Run: headless pygame with SDL's dummy video driver; simulated clock (each Clock.tick advances the game by its frame time, no real sleeping); random seed 0; keys injected as events and as key.get_pressed() state; no mouse input.
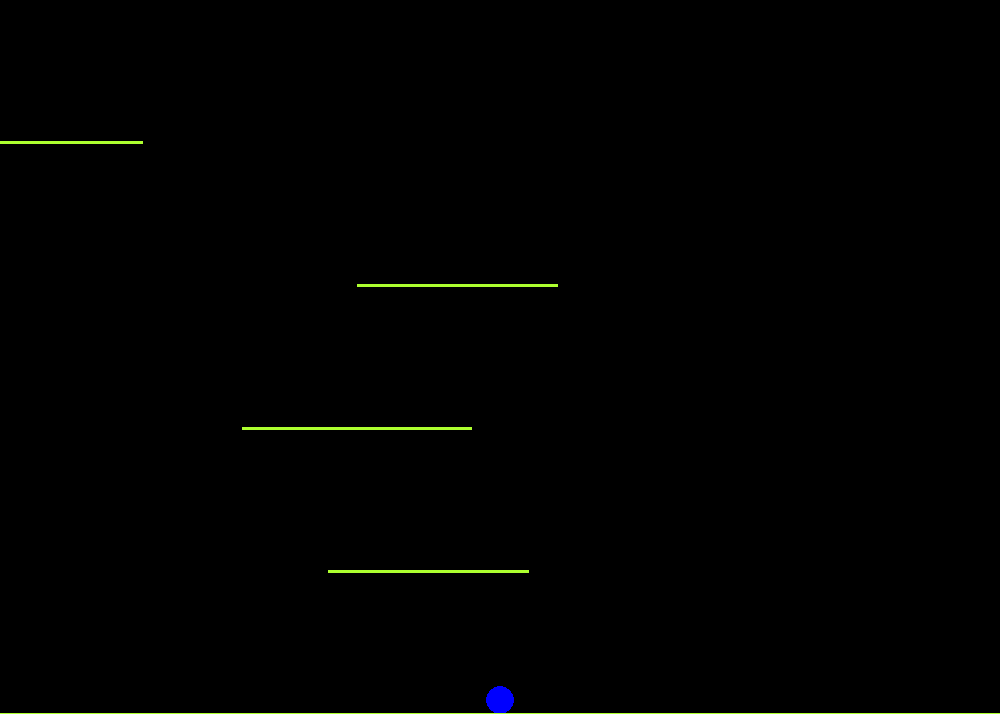
Frame 1 of 4 · flips 1–60 · no input
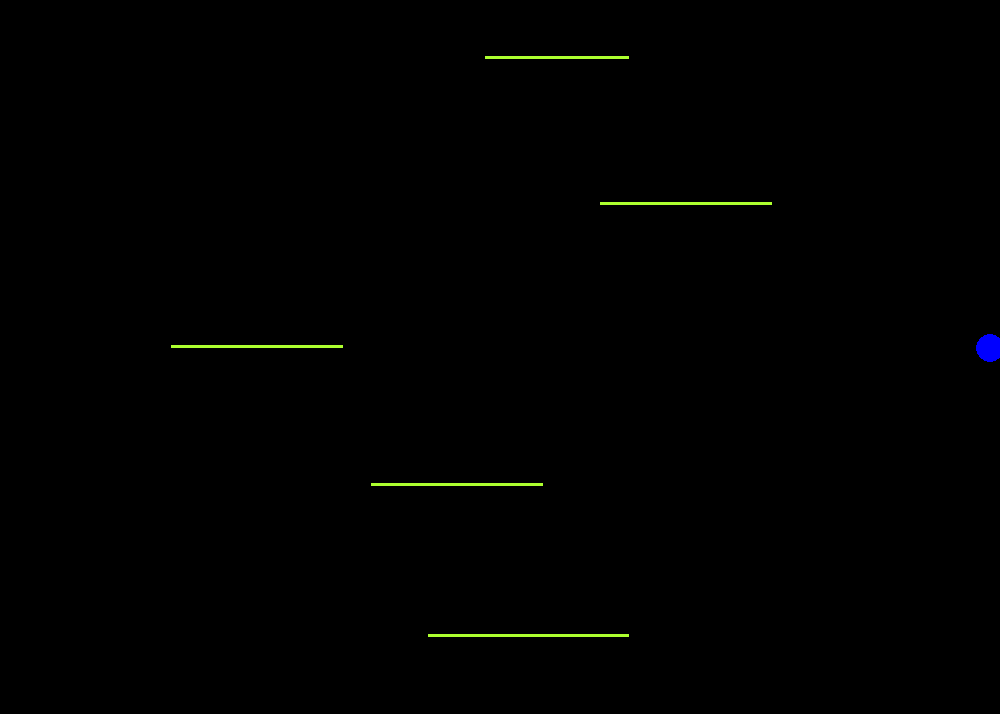
Frame 2 of 4 · flips 61–180 · tapped SPACE, RETURN · held RIGHT (→), D
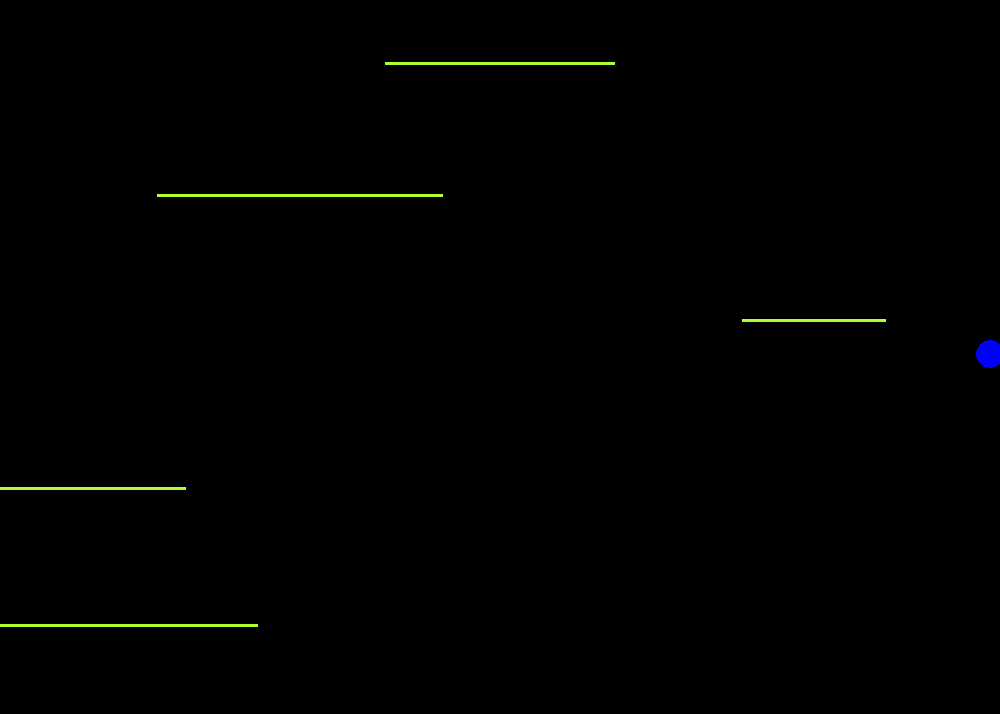
Frame 3 of 4 · flips 181–300 · held DOWN (↓), S
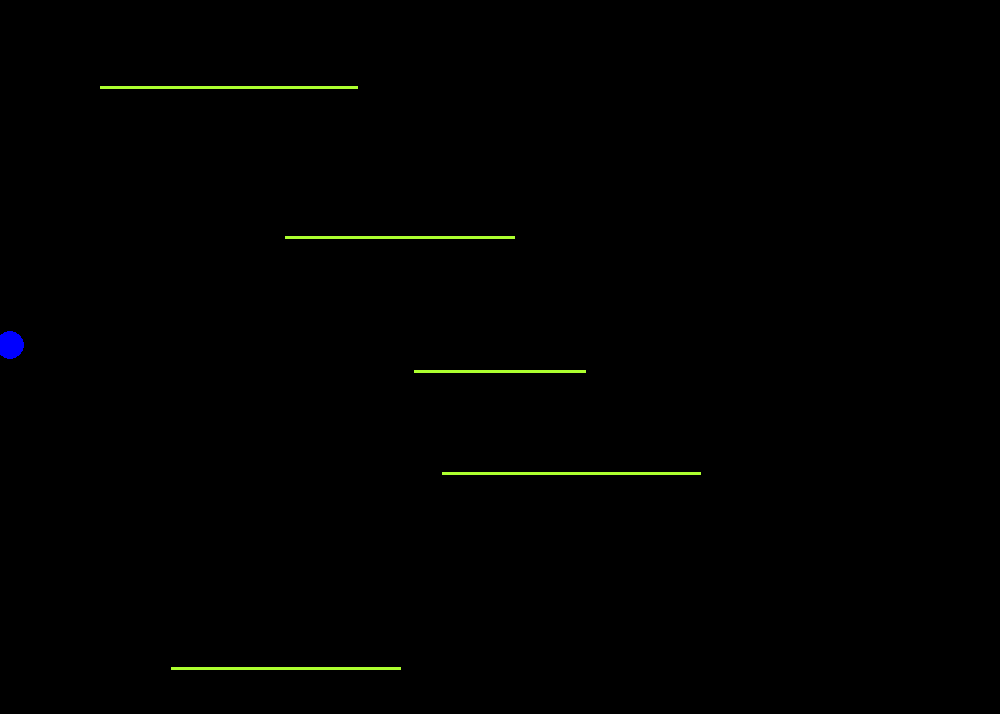
Frame 4 of 4 · flips 301–420 · held LEFT (←), A, UP (↑), W

The pygame program that drew these frames:

"""
Things I have learnt:
1. Never underestimate the difference between int and float.


TODO:
[] Control jump height by x axis speed / combo
[] Show HUD
[] As game advances, accelerate scrolling rate
[] Combos

[V] Always keep player at the middle of the screen
"""


import pygame
import random
import copy
from pygame.color import THECOLORS


# ==================
# Infrastructure Classes
# ==================


class Session:

    def __init__(self):
        """
        The session objects controls the time in the game.
        """
        self.dt_s = None
        self.time_sec = 0.0

    def advance_time(self):
        self.time_sec += self.dt_s


class GameWindow:

    def __init__(self, environment):
        """
        Controls the UI, in this case Pygame window.
        :param environment: Environment object.
        """

        # Creates a composition of session, environment, game window and air track.
        self.session = Session()
        self.env = environment
        self.air_track = AirTrack(self)

        # Initializing Pygame.
        pygame.init()

        # Gets screen dimensions in pixels from the environment object and sets the surface attribute.
        self.dimensions_px = self.env.dimensions_px
        self.surface = pygame.display.set_mode(self.dimensions_px)
        self.erase_and_update()  # Updates the screen for the first time.

        # Limits the frame rate and assigns a clock to control it.
        self.frame_rate_limit = 100
        self.clock = pygame.time.Clock()

        self.is_scrolling = False    # Will be set true when the player is high enough so the screen can begin scrolling.
        self.scrolling_rate_mps = 5  # Controls the scrolling rate of the screen.

        self.done = False          # Will exit the loop when the player loses or decides to quit.

    def erase_and_update(self):
        self.set_background()
        pygame.display.flip()

    def set_background(self):
        self.surface.fill(THECOLORS['black'])

    def get_user_input(self):
        pressed_keys = pygame.key.get_pressed()
        if pressed_keys[pygame.K_RIGHT]:
            self.air_track.player.move_right()
        elif pressed_keys[pygame.K_LEFT]:
            self.air_track.player.move_left()

        for event in pygame.event.get():
            if event.type == pygame.QUIT:
                self.done = True
            elif event.type == pygame.KEYDOWN:
                if event.key == pygame.K_SPACE:
                    self.air_track.player.is_jumping = True

    def draw_objects(self):
        """
        Draws all the objects on the screen.
        """
        game_window.air_track.player.draw()
        for step in self.air_track.steps:
            step.draw()

    def control_screen_scrolling(self):
        """
        Starts scrolling of the screen if needed, and scrolls it for each framerate.
        """
        if not self.is_scrolling:
            if float(self.air_track.player.position.y_m) < self.env.height_m / 2:
                self.is_scrolling = True
        if self.is_scrolling:
            self.scroll()

    def keep_player_at_the_middle(self):
        if self.is_scrolling:
            if self.air_track.player.position.y_m < self.env.height_m / 2:
                deviation_m = self.env.height_m / 2 - self.air_track.player.position.y_m
                self.air_track.player.position.y_m += deviation_m
                for step in self.air_track.steps:
                    step.center_m.y_m += deviation_m

    def scroll(self):
        """
        Scrolls the screen by lowering the position of all the object by the specified rate.
        """
        self.air_track.player.position. y_m += self.scrolling_rate_mps * self.session.dt_s
        for step in self.air_track.steps:
            step.center_m.y_m += self.scrolling_rate_mps * self.session.dt_s

    def loop(self):
        """
        Mainloop function, updates each frame
        """
        while not self.done:
            self.set_background()
            self.session.dt_s = float(self.clock.tick(self.frame_rate_limit) * 1e-3)  # Get the delta t for one frame rate (this changes depending on system load)
            self.get_user_input()              # Gets any user input
            self.control_screen_scrolling()    # Controlling the screen's scrolling rate
            self.keep_player_at_the_middle()
            self.air_track.player.update()     # Updates the player's position
            self.air_track.update_steps()      # Deleting steps that are lower than the floor, and generating new steps
            self.draw_objects()                # Drawing the player and the steps
            if self.air_track.player.top_vertex().y_m > self.env.height_m:  # If the player is lower than the floor, ends the loop
                self.done = True

            self.session.advance_time()  # Advancing in time
            pygame.display.flip()        # Showing the screen


# ==================
# Dimensional Classes
# ==================


class Position:

    def __init__(self, x_m, y_m):
        """
        Position object, consisted of x and y measured in meters.
        :param x_m: Position in meters on x axis.
        :param y_m: Position in meters on y axis.
        """
        self.x_m = float(x_m)
        self.y_m = float(y_m)

    def coordinates_m(self):
        return self.x_m, self.y_m

    def coordinates_px(self, m_to_px_ratio):
        return int(self.x_m * m_to_px_ratio), int(self.y_m * m_to_px_ratio)

    def set_x_m(self, x_m):
        self.x_m = float(x_m)

    def set_y_mps(self, y_m):
        self.y_m = float(y_m)


class Vector:

    def __init__(self, x_mps, y_mps):
        """
        Vector object, consisted of x and y measured in meters/seconds^2.
        :param x_mps: Speed in mps on x axis.
        :param y_mps: Speed in mps on y axis.
        """
        self.x_mps = float(x_mps)
        self.y_mps = float(y_mps)

    def set_x_mps(self, x_mps):
        self.x_mps = float(x_mps)

    def set_y_mps(self, y_mps):
        self.y_mps = float(y_mps)


class Environment:

    def __init__(self, width_m, height_m, width_px):
        """
        The environment object controls the world the game takes place in.
        :param width_m: Game world width in meters.
        :param height_m:
        :param width_px:
        """
        self.gravity_mps2 = 200
        self.dimensions_m = self.width_m, self.height_m = float(width_m), float(height_m)
        self.m_to_px_ratio = width_px / self.width_m
        self.dimensions_px = self.width_px, self.height_px = width_px, self.m_to_px(self.height_m)

    def m_to_px(self, m):
        return int(m * self.m_to_px_ratio)


class AirTrack:

    def __init__(self, window):
        """
        The air track controls the objects that appear on the screen.
        :param window: Pygame window.
        """
        self.window = window
        self.player = Player(self.window)
        self.steps_num = 5
        self.steps = []
        self.draw_steps()

    def draw_steps(self):
        """
        This method initializes the right amount of steps for the beginning of the game.
        """

        # Sets the floor step (the one the player stand on at the beginning of the game).
        floor_step = Step(self.window)
        floor_step.center_m.y_m = self.window.env.height_m
        floor_step.length_m = 1000
        self.steps.append(floor_step)

        # Assigns margins between steps and appends the steps to the steps list.
        margins_m = int(self.window.env.height_m / self.steps_num)
        y_positions_m = range(margins_m, int(self.window.env.height_m), margins_m)
        for y_pos_m in y_positions_m:
            s = Step(self.window)
            s.center_m.y_m = y_pos_m
            self.steps.append(s)

    def update_steps(self):
        """
        This method validates that there are always the specified amount of steps on the screen.
        """
        for step in self.steps:
            if step.center_m.y_m > self.window.env.height_m:
                self.steps.remove(step)
                del step
        if len(self.steps) < self.steps_num:
            s = Step(self.window)
            s.center_m.y_m = 0
            self.steps.append(s)


# ==================
# Object Classes
# ==================


class Step:

    def __init__(self, window):
        self.window = window
        self.min_length_m = 10
        self.max_length_m = 20
        self.length_m = random.randint(self.min_length_m, self.max_length_m)
        self.center_m = self.rand_pos()
        self.color = THECOLORS['greenyellow']
        self.vector = Vector(0, 0)

    def right_edge(self):
        return Position(self.center_m.x_m + int(self.length_m / 2), self.center_m.y_m)

    def left_edge(self):
        return Position(self.center_m.x_m - int(self.length_m / 2), self.center_m.y_m)

    def rand_pos(self):
        x_m = random.randint(0, self.window.env.width_m - self.length_m)
        return Position(x_m, self.window.env.height_m - 10)

    def draw(self):
        pygame.draw.line(self.window.surface, self.color, self.left_edge().coordinates_px(self.window.env.m_to_px_ratio), self.right_edge().coordinates_px(self.window.env.m_to_px_ratio), 3)


class Player:

    def __init__(self, window):
        self.window = window
        self.radius_m = 1
        self.padding_m = 1.0
        self.position = Position(self.window.env.width_m / 2, self.window.env.height_m - self.radius_m)
        self.vector = Vector(0, 0)
        self.jump_mps = 100
        self.speed_mps = 70
        self.is_jumping = False
        self.step = None
        self.previous_vector = Vector(0, 0)

    def top_vertex(self):
        return Position(self.position.x_m, self.position.y_m - self.radius_m)

    def bottom_vertex(self):
        return Position(self.position.x_m, self.position.y_m + self.radius_m)

    def left_vertex(self):
        return Position(self.position.x_m - self.radius_m, self.position.y_m)

    def right_vertex(self):
        return Position(self.position.x_m + self.radius_m, self.position.y_m)

    def is_penetrating_floor(self):
        return (self.bottom_vertex().y_m - self.window.env.height_m) > 0

    def floor_penetration(self):
        return self.bottom_vertex().y_m - self.window.env.height_m

    def fix_sticky_bottom(self):
        self.position.y_m += (self.window.env.height_m - self.bottom_vertex().y_m)
        if self.vector.y_mps > 0:
            self.vector.y_mps = 0

    def move_right(self):
        if self.right_vertex().x_m <= self.window.env.width_m:
            self.position.x_m += self.speed_mps * self.window.session.dt_s

    def move_left(self):
        if self.left_vertex().x_m > 0:
            self.position.x_m -= self.speed_mps * self.window.session.dt_s

    def jump(self):
        self.vector.y_mps -= self.jump_mps
        self.step = None

    def apply_gravity(self):
        self.vector.y_mps += self.window.env.gravity_mps2 * self.window.session.dt_s

    def is_on_step(self, step):
        return self.vector.y_mps >= 0 and float(step.left_edge().x_m) < self.position.x_m < float(step.right_edge().x_m) and abs(self.bottom_vertex().y_m - step.center_m.y_m) <= self.padding_m

    def stand_on_step(self, step):
        self.step = step
        self.position.y_m = self.step.center_m.y_m - self.radius_m
        self.vector.y_mps = self.step.vector.y_mps
        self.is_jumping = False

    def update(self):
        self.apply_gravity()

        if self.is_jumping:
            if self.previous_vector.y_mps == 0:
                self.vector.y_mps -= self.jump_mps
                self.position.y_m -= self.padding_m * 1.5
            elif self.previous_vector.y_mps > 0:
                for step in self.window.air_track.steps:
                    if self.is_on_step(step):
                        self.stand_on_step(step)
        else:
            for step in self.window.air_track.steps:
                if self.is_on_step(step):
                    self.stand_on_step(step)

        self.position.y_m += self.vector.y_mps * self.window.session.dt_s
        self.previous_vector = copy.deepcopy(self.vector)

    def draw(self):
        pygame.draw.circle(self.window.surface, THECOLORS['blue'], self.position.coordinates_px(self.window.env.m_to_px_ratio), self.window.env.m_to_px(self.radius_m))


# ==================
# Main
# ==================


if __name__ == '__main__':
    e = Environment(70, 50, 1000)
    game_window = GameWindow(e)
    game_window.loop()
